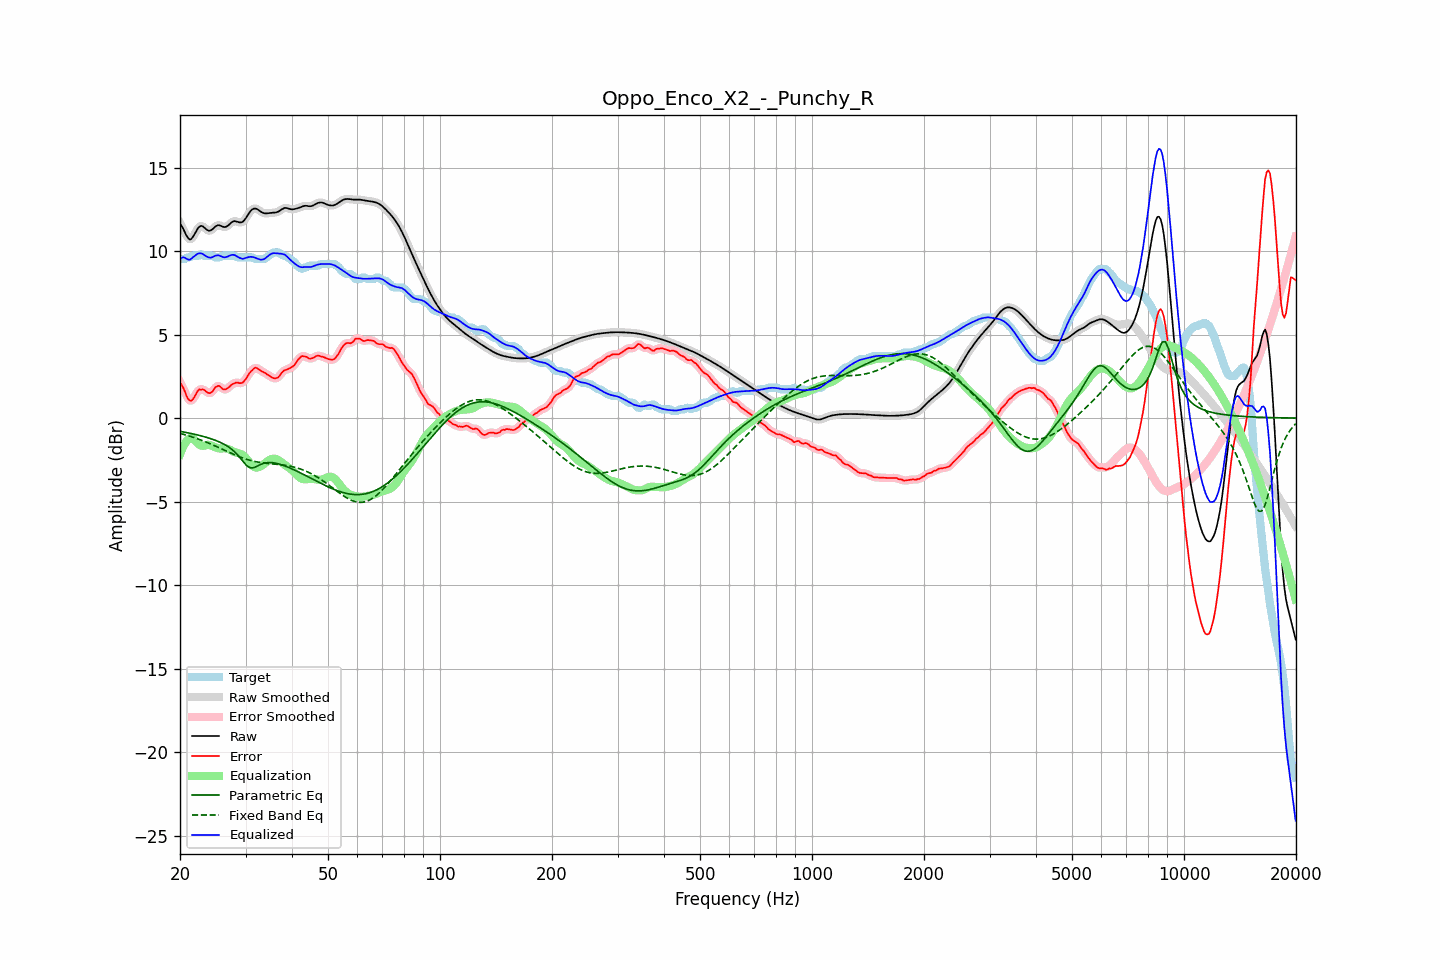

The data file committed next to this chart (first rows):
frequency, raw, error, smoothed, error_smoothed, equalization, parametric_eq, fixed_band_eq, equalized_raw, equalized_smoothed, target
20.00, 11.65, 2.13, 11.68, 2.16, -2.17, -0.79, -0.91, 9.49, 9.52, 9.52
20.20, 11.51, 1.99, 11.49, 1.97, -1.92, -0.81, -0.94, 9.59, 9.57, 9.52
20.40, 11.34, 1.82, 11.30, 1.77, -1.71, -0.83, -0.97, 9.63, 9.60, 9.52
20.61, 11.13, 1.61, 11.13, 1.58, -1.53, -0.84, -0.99, 9.60, 9.60, 9.52
20.81, 10.93, 1.34, 10.93, 1.36, -1.39, -0.86, -1.02, 9.54, 9.54, 9.59
21.02, 10.78, 1.16, 10.78, 1.17, -1.28, -0.88, -1.05, 9.50, 9.50, 9.62
21.23, 10.69, 1.06, 10.71, 1.06, -1.21, -0.90, -1.08, 9.47, 9.50, 9.63
21.44, 10.72, 1.04, 10.73, 1.05, -1.18, -0.92, -1.11, 9.54, 9.55, 9.68
21.66, 10.85, 1.13, 10.84, 1.13, -1.22, -0.94, -1.14, 9.63, 9.62, 9.72
21.87, 11.00, 1.28, 11.00, 1.28, -1.30, -0.97, -1.17, 9.70, 9.71, 9.72
22.09, 11.18, 1.45, 11.18, 1.46, -1.40, -0.99, -1.21, 9.78, 9.78, 9.72
22.31, 11.34, 1.62, 11.34, 1.60, -1.50, -1.01, -1.24, 9.84, 9.83, 9.72
22.54, 11.46, 1.72, 11.45, 1.69, -1.59, -1.03, -1.28, 9.87, 9.86, 9.73
22.76, 11.51, 1.70, 11.50, 1.73, -1.64, -1.06, -1.31, 9.87, 9.86, 9.81
22.99, 11.49, 1.72, 11.48, 1.72, -1.66, -1.08, -1.35, 9.84, 9.83, 9.78
23.22, 11.42, 1.70, 11.42, 1.67, -1.65, -1.11, -1.39, 9.77, 9.77, 9.72
23.45, 11.33, 1.61, 11.34, 1.61, -1.62, -1.14, -1.42, 9.71, 9.71, 9.72
23.69, 11.26, 1.54, 11.26, 1.54, -1.60, -1.17, -1.46, 9.66, 9.66, 9.72
23.92, 11.22, 1.49, 11.22, 1.50, -1.60, -1.20, -1.50, 9.62, 9.62, 9.72
24.16, 11.23, 1.51, 11.24, 1.51, -1.62, -1.23, -1.54, 9.61, 9.61, 9.72
24.40, 11.29, 1.57, 11.30, 1.59, -1.66, -1.26, -1.59, 9.63, 9.64, 9.72
24.65, 11.38, 1.70, 11.38, 1.70, -1.70, -1.29, -1.63, 9.68, 9.67, 9.69
24.89, 11.47, 1.84, 11.46, 1.82, -1.75, -1.33, -1.67, 9.72, 9.72, 9.62
25.14, 11.52, 1.90, 11.52, 1.91, -1.78, -1.37, -1.71, 9.74, 9.74, 9.62
25.39, 11.56, 1.93, 11.54, 1.92, -1.81, -1.41, -1.76, 9.75, 9.74, 9.62
25.65, 11.53, 1.89, 11.53, 1.87, -1.82, -1.45, -1.80, 9.71, 9.71, 9.63
25.91, 11.49, 1.79, 11.49, 1.80, -1.82, -1.49, -1.85, 9.67, 9.67, 9.70
26.16, 11.44, 1.72, 11.45, 1.74, -1.81, -1.54, -1.89, 9.63, 9.64, 9.72
26.43, 11.43, 1.71, 11.44, 1.72, -1.81, -1.60, -1.94, 9.62, 9.63, 9.72
26.69, 11.47, 1.75, 11.47, 1.75, -1.82, -1.65, -1.98, 9.65, 9.65, 9.72
26.96, 11.53, 1.81, 11.54, 1.82, -1.85, -1.71, -2.02, 9.69, 9.69, 9.72
27.23, 11.63, 1.90, 11.63, 1.90, -1.89, -1.78, -2.07, 9.73, 9.73, 9.72
27.50, 11.71, 1.99, 11.71, 1.98, -1.94, -1.85, -2.11, 9.77, 9.76, 9.72
27.77, 11.77, 2.05, 11.77, 2.05, -1.99, -1.94, -2.15, 9.78, 9.77, 9.72
28.05, 11.80, 2.09, 11.79, 2.10, -2.03, -2.02, -2.20, 9.76, 9.75, 9.71
28.33, 11.77, 2.13, 11.77, 2.12, -2.06, -2.12, -2.24, 9.71, 9.71, 9.64
28.62, 11.75, 2.12, 11.75, 2.12, -2.09, -2.22, -2.28, 9.66, 9.66, 9.62
28.90, 11.71, 2.09, 11.72, 2.10, -2.12, -2.34, -2.31, 9.60, 9.60, 9.62
29.19, 11.72, 2.10, 11.72, 2.10, -2.16, -2.45, -2.35, 9.56, 9.56, 9.62
29.48, 11.75, 2.12, 11.76, 2.14, -2.21, -2.57, -2.39, 9.53, 9.55, 9.62
29.78, 11.85, 2.23, 11.85, 2.23, -2.29, -2.69, -2.42, 9.56, 9.56, 9.62
30.08, 11.97, 2.35, 11.98, 2.35, -2.39, -2.79, -2.45, 9.58, 9.59, 9.62
30.38, 12.13, 2.51, 12.13, 2.51, -2.51, -2.88, -2.48, 9.62, 9.62, 9.62
30.68, 12.28, 2.66, 12.28, 2.65, -2.63, -2.94, -2.51, 9.65, 9.64, 9.62
30.99, 12.41, 2.79, 12.41, 2.78, -2.75, -2.98, -2.54, 9.66, 9.65, 9.62
31.30, 12.50, 2.88, 12.50, 2.89, -2.85, -2.98, -2.56, 9.65, 9.65, 9.62
31.61, 12.54, 2.97, 12.54, 2.97, -2.92, -2.96, -2.59, 9.63, 9.63, 9.57
31.93, 12.55, 3.02, 12.54, 3.00, -2.95, -2.92, -2.61, 9.60, 9.59, 9.52
32.24, 12.51, 2.98, 12.51, 2.99, -2.96, -2.88, -2.63, 9.55, 9.55, 9.52
32.57, 12.45, 2.93, 12.45, 2.93, -2.93, -2.83, -2.64, 9.52, 9.52, 9.52
32.89, 12.38, 2.86, 12.38, 2.86, -2.89, -2.78, -2.66, 9.49, 9.49, 9.52
33.22, 12.32, 2.80, 12.32, 2.80, -2.83, -2.74, -2.67, 9.49, 9.49, 9.52
33.55, 12.27, 2.75, 12.28, 2.75, -2.76, -2.71, -2.68, 9.51, 9.51, 9.52
33.89, 12.26, 2.70, 12.26, 2.69, -2.69, -2.69, -2.70, 9.57, 9.57, 9.56
34.23, 12.26, 2.63, 12.26, 2.63, -2.62, -2.67, -2.71, 9.64, 9.64, 9.63
34.57, 12.27, 2.57, 12.27, 2.57, -2.55, -2.66, -2.72, 9.72, 9.72, 9.70
34.92, 12.28, 2.52, 12.28, 2.51, -2.49, -2.66, -2.73, 9.79, 9.79, 9.77
35.27, 12.29, 2.46, 12.29, 2.45, -2.45, -2.67, -2.74, 9.85, 9.84, 9.84
35.62, 12.30, 2.39, 12.30, 2.41, -2.43, -2.67, -2.74, 9.87, 9.87, 9.91
35.97, 12.30, 2.38, 12.31, 2.38, -2.43, -2.69, -2.75, 9.87, 9.88, 9.92
... 635 more rows
